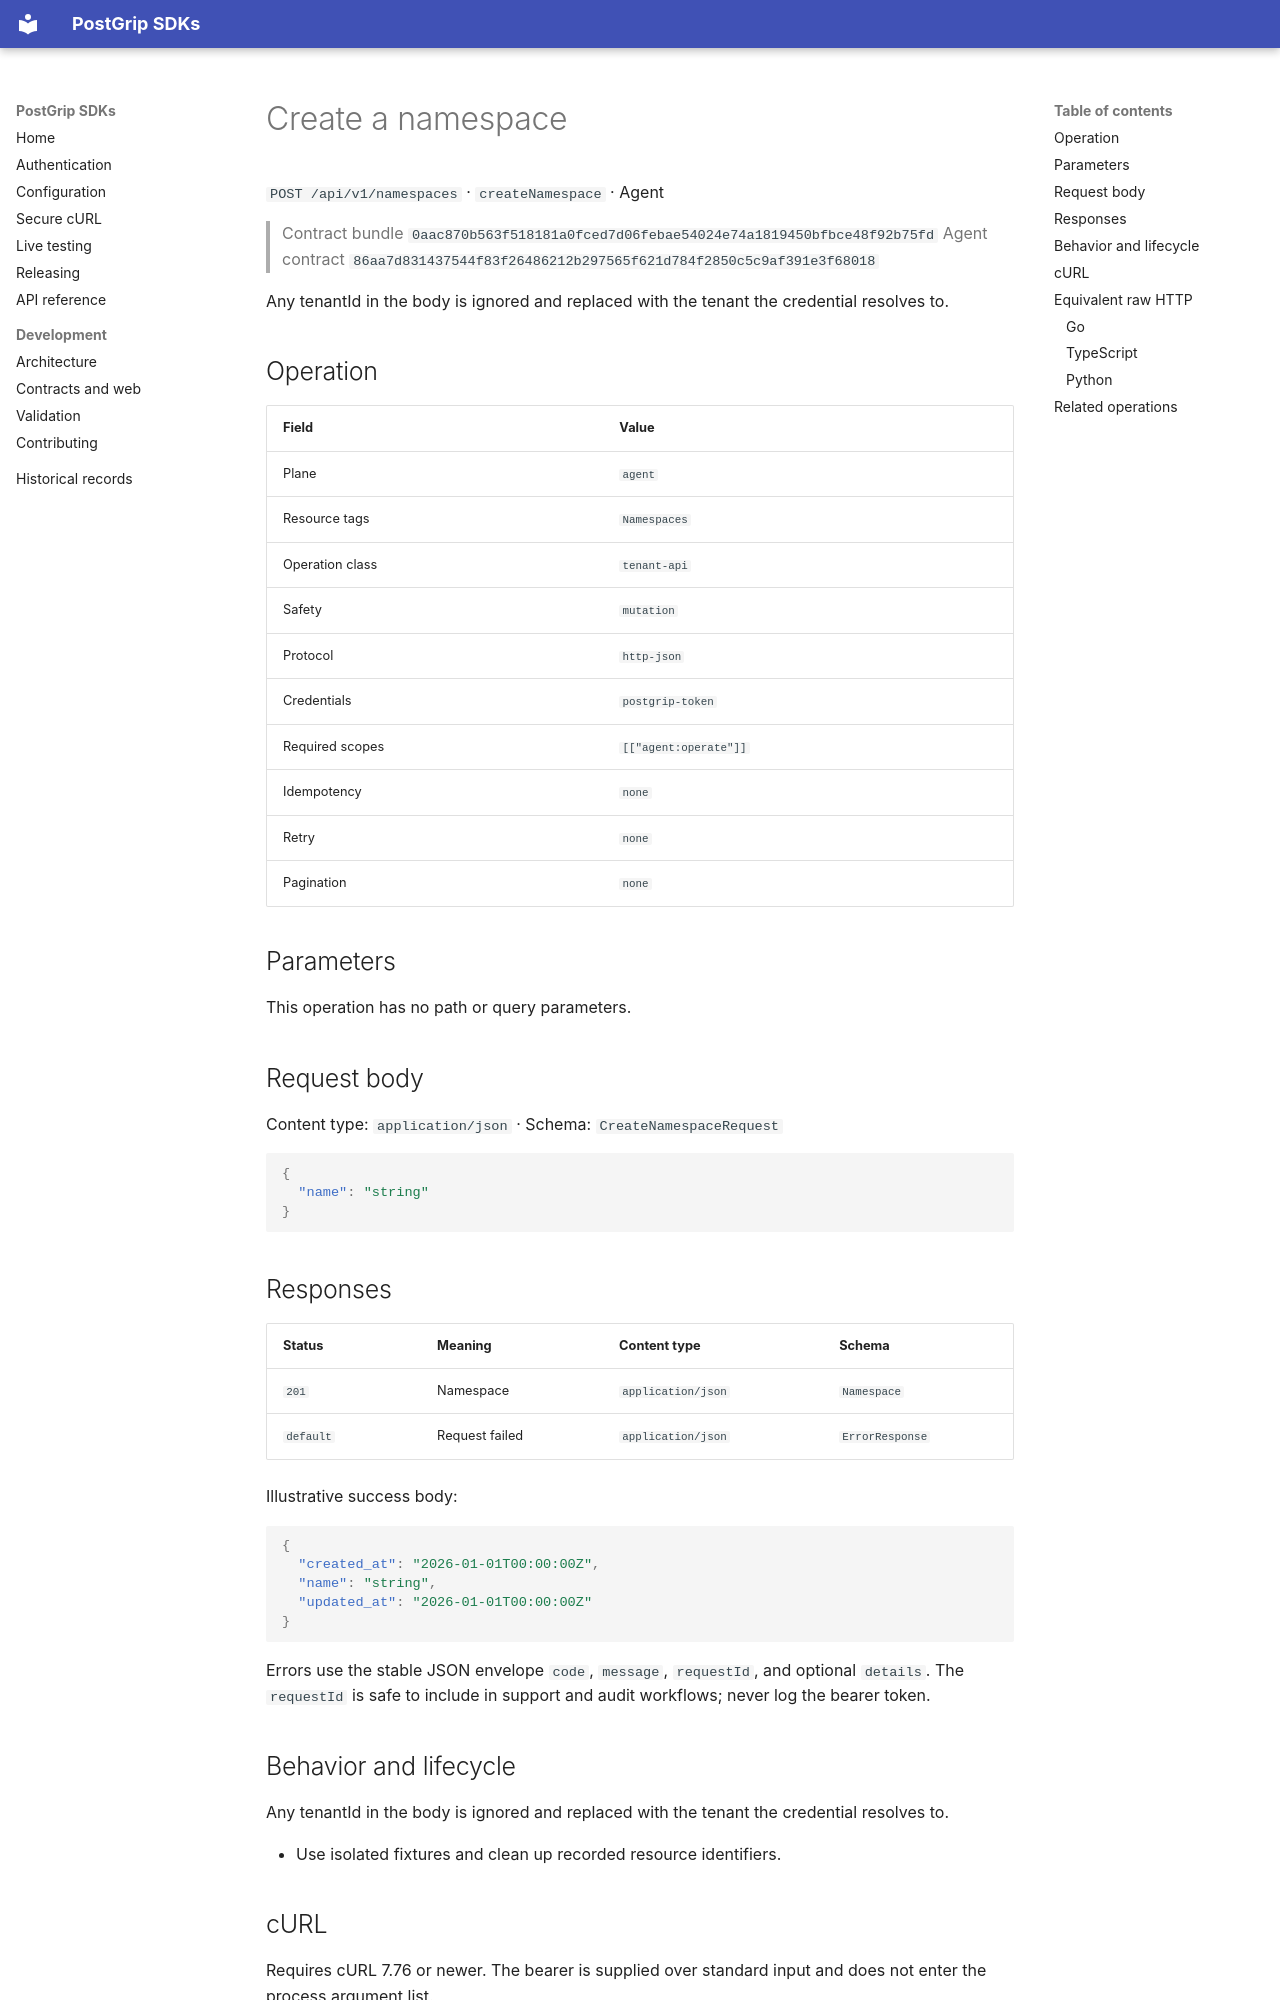

repository: postgrip-io/postgrip-sdk · page: reference/0aac870b563f518181a0fced7d06febae54024e74a1819450bfbce48f92b75fd/agent/createNamespace/index.html · generator: mkdocs

# Create a namespace

`POST /api/v1/namespaces` · `createNamespace` · Agent

> Contract bundle `0aac870b563f518181a0fced7d06febae54024e74a1819450bfbce48f92b75fd`
> Agent contract `86aa7d831437544f83f26486212b297565f621d784f2850c5c9af391e3f68018`

Any tenantId in the body is ignored and replaced with the tenant the credential resolves to.

## Operation

| Field | Value |
| --- | --- |
| Plane | `agent` |
| Resource tags | `Namespaces` |
| Operation class | `tenant-api` |
| Safety | `mutation` |
| Protocol | `http-json` |
| Credentials | `postgrip-token` |
| Required scopes | `[["agent:operate"]]` |
| Idempotency | `none` |
| Retry | `none` |
| Pagination | `none` |

## Parameters

This operation has no path or query parameters.

## Request body

Content type: `application/json` · Schema: `CreateNamespaceRequest`

```json
{
  "name": "string"
}
```

## Responses

| Status | Meaning | Content type | Schema |
| --- | --- | --- | --- |
| `201` | Namespace | `application/json` | `Namespace` |
| `default` | Request failed | `application/json` | `ErrorResponse` |

Illustrative success body:

```json
{
  "created_at": "2026-01-01T00:00:00Z",
  "name": "string",
  "updated_at": "2026-01-01T00:00:00Z"
}
```

Errors use the stable JSON envelope `code`, `message`, `requestId`, and optional `details`.
The `requestId` is safe to include in support and audit workflows; never log the bearer token.

## Behavior and lifecycle

Any tenantId in the body is ignored and replaced with the tenant the credential resolves to.

- Use isolated fixtures and clean up recorded resource identifiers.
